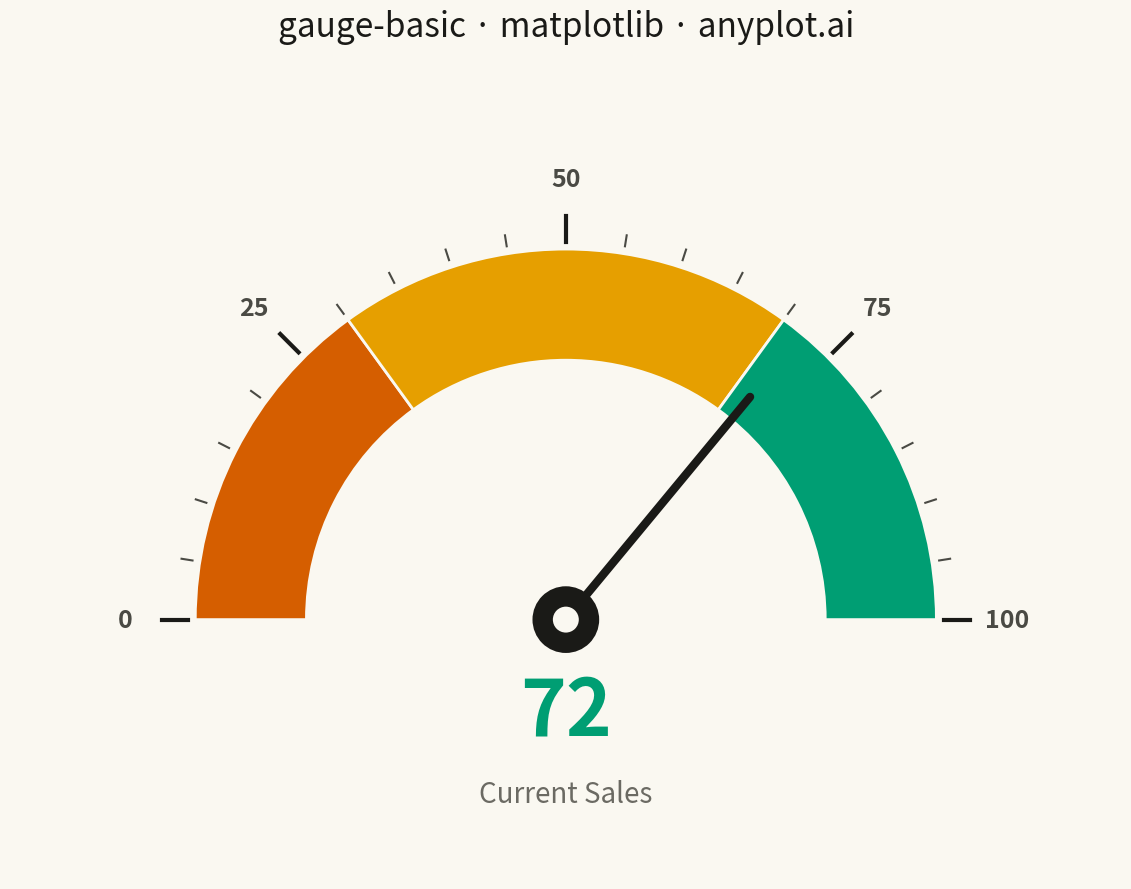

Write the Python code that produced this figure.
"""anyplot.ai
gauge-basic: Basic Gauge Chart
Library: matplotlib | Python 3.13
Quality: pending | Updated: 2026-04-25
"""

import os

import matplotlib.patches as mpatches
import matplotlib.pyplot as plt
import numpy as np


# Theme tokens
THEME = os.getenv("ANYPLOT_THEME", "light")
PAGE_BG = "#FAF8F1" if THEME == "light" else "#1A1A17"
ELEVATED_BG = "#FFFDF6" if THEME == "light" else "#242420"
INK = "#1A1A17" if THEME == "light" else "#F0EFE8"
INK_SOFT = "#4A4A44" if THEME == "light" else "#B8B7B0"
INK_MUTED = "#6B6A63" if THEME == "light" else "#A8A79F"

# Okabe-Ito zone colors (colorblind-safe red/yellow/green)
ZONE_BAD = "#D55E00"  # vermillion
ZONE_WARN = "#E69F00"  # orange
ZONE_GOOD = "#009E73"  # bluish green (brand)

# Data
value = 72  # Current sales value
min_value = 0
max_value = 100
thresholds = [30, 70]  # Boundaries for bad/warn/good zones

# Geometry: gauge spans from 180° (left) to 0° (right)
angle_range = 180
value_normalized = (value - min_value) / (max_value - min_value)
needle_angle = 180 - value_normalized * angle_range

# Plot
fig, ax = plt.subplots(figsize=(16, 9), facecolor=PAGE_BG)
ax.set_facecolor(PAGE_BG)

# Background zone wedges
zone_colors = [ZONE_BAD, ZONE_WARN, ZONE_GOOD]
zone_boundaries = [min_value] + thresholds + [max_value]

for i in range(len(zone_colors)):
    start_norm = (zone_boundaries[i] - min_value) / (max_value - min_value)
    end_norm = (zone_boundaries[i + 1] - min_value) / (max_value - min_value)
    theta1 = 180 - end_norm * angle_range
    theta2 = 180 - start_norm * angle_range
    wedge = mpatches.Wedge(
        center=(0, 0),
        r=1.0,
        theta1=theta1,
        theta2=theta2,
        width=0.3,
        facecolor=zone_colors[i],
        edgecolor=PAGE_BG,
        linewidth=2,
    )
    ax.add_patch(wedge)

# Inner cutout to clean the dial center (matches page background)
inner_circle = mpatches.Wedge(center=(0, 0), r=0.65, theta1=0, theta2=180, facecolor=PAGE_BG, edgecolor="none")
ax.add_patch(inner_circle)

# Tick marks: major (with labels) and minor (between)
major_ticks = [0, 25, 50, 75, 100]
minor_ticks = [t for t in range(0, 101, 5) if t not in major_ticks]

for tick in minor_ticks:
    tick_norm = (tick - min_value) / (max_value - min_value)
    tick_angle = 180 - tick_norm * angle_range
    tick_rad = np.radians(tick_angle)
    inner_r, outer_r = 1.02, 1.05
    ax.plot(
        [inner_r * np.cos(tick_rad), outer_r * np.cos(tick_rad)],
        [inner_r * np.sin(tick_rad), outer_r * np.sin(tick_rad)],
        color=INK_SOFT,
        linewidth=1.5,
    )

for tick in major_ticks:
    tick_norm = (tick - min_value) / (max_value - min_value)
    tick_angle = 180 - tick_norm * angle_range
    tick_rad = np.radians(tick_angle)
    inner_r, outer_r = 1.02, 1.09
    ax.plot(
        [inner_r * np.cos(tick_rad), outer_r * np.cos(tick_rad)],
        [inner_r * np.sin(tick_rad), outer_r * np.sin(tick_rad)],
        color=INK,
        linewidth=3,
    )
    label_r = 1.19
    ax.text(
        label_r * np.cos(tick_rad),
        label_r * np.sin(tick_rad),
        str(tick),
        ha="center",
        va="center",
        fontsize=18,
        fontweight="bold",
        color=INK_SOFT,
    )

# Needle
needle_rad = np.radians(needle_angle)
needle_length = 0.78
needle_x = needle_length * np.cos(needle_rad)
needle_y = needle_length * np.sin(needle_rad)
ax.plot([0, needle_x], [0, needle_y], color=INK, linewidth=6, solid_capstyle="round", zorder=9)

# Center cap (two-tone for definition)
ax.add_patch(plt.Circle((0, 0), 0.09, facecolor=INK, edgecolor="none", zorder=10))
ax.add_patch(plt.Circle((0, 0), 0.035, facecolor=PAGE_BG, edgecolor="none", zorder=11))

# Value label and context
ax.text(0, -0.25, f"{value}", ha="center", va="center", fontsize=56, fontweight="bold", color=ZONE_GOOD)
ax.text(0, -0.47, "Current Sales", ha="center", va="center", fontsize=20, color=INK_MUTED)

# Title
ax.set_title("gauge-basic · matplotlib · anyplot.ai", fontsize=24, fontweight="medium", color=INK, pad=20)

# Frame
ax.set_aspect("equal")
ax.set_xlim(-1.5, 1.5)
ax.set_ylim(-0.7, 1.5)
ax.axis("off")

plt.tight_layout()
plt.savefig(f"plot-{THEME}.png", dpi=300, bbox_inches="tight", facecolor=PAGE_BG)
